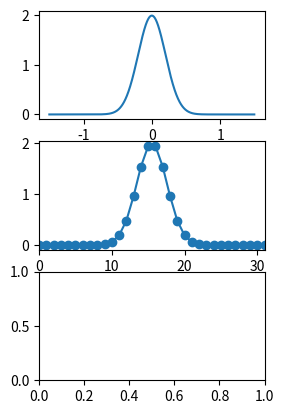

This chart was generated by the following Python code: (Note: this script raises an exception after producing the figure.)
from numpy import *
from matplotlib.pyplot import *

T = 3.0
N = 32
sigma = 0.2

def gauss(x, mu=0.0, sigma=1.0):
    return 1.0/(sigma*sqrt(2.0*pi)) * exp(-0.5 * ((x-mu)/sigma)**2)

figure()

ixs = arange(-N/2, N/2)

# create and plot Gaussian
t = linspace(-T/2, T/2, 1000)
g = gauss(t, sigma=sigma)
subplot(321)
plot(t, g, '-')

# discretize Gaussian
t = linspace(-T/2, T/2, N)
g = gauss(t, sigma=sigma)

subplot(323)
plot(g, 'o-')
xlim((0, 31))

# compute and plot FT
n = arange(-N/2,N/2)
ghat = T/N * 1./sqrt(2*pi) * fft.fft(g)
#ghat = T/N * ((-1.)**n)/sqrt(2*pi) * fft.fft(g)
subplot(325)
plot(ixs, real(ghat[ixs]), 'o-')
xlim((-16, 15))

# discretize Gaussian and shift it
g = roll(g, N/2)
subplot(324)
plot(g, 'o-')
xlim((0, 31))

# compute and plot FT
ghat = T/N * 1./sqrt(2*pi) * fft.fft(g)
subplot(326)
plot(ixs, ghat[ixs], 'o-')
xlim((-16, 15))

show()
